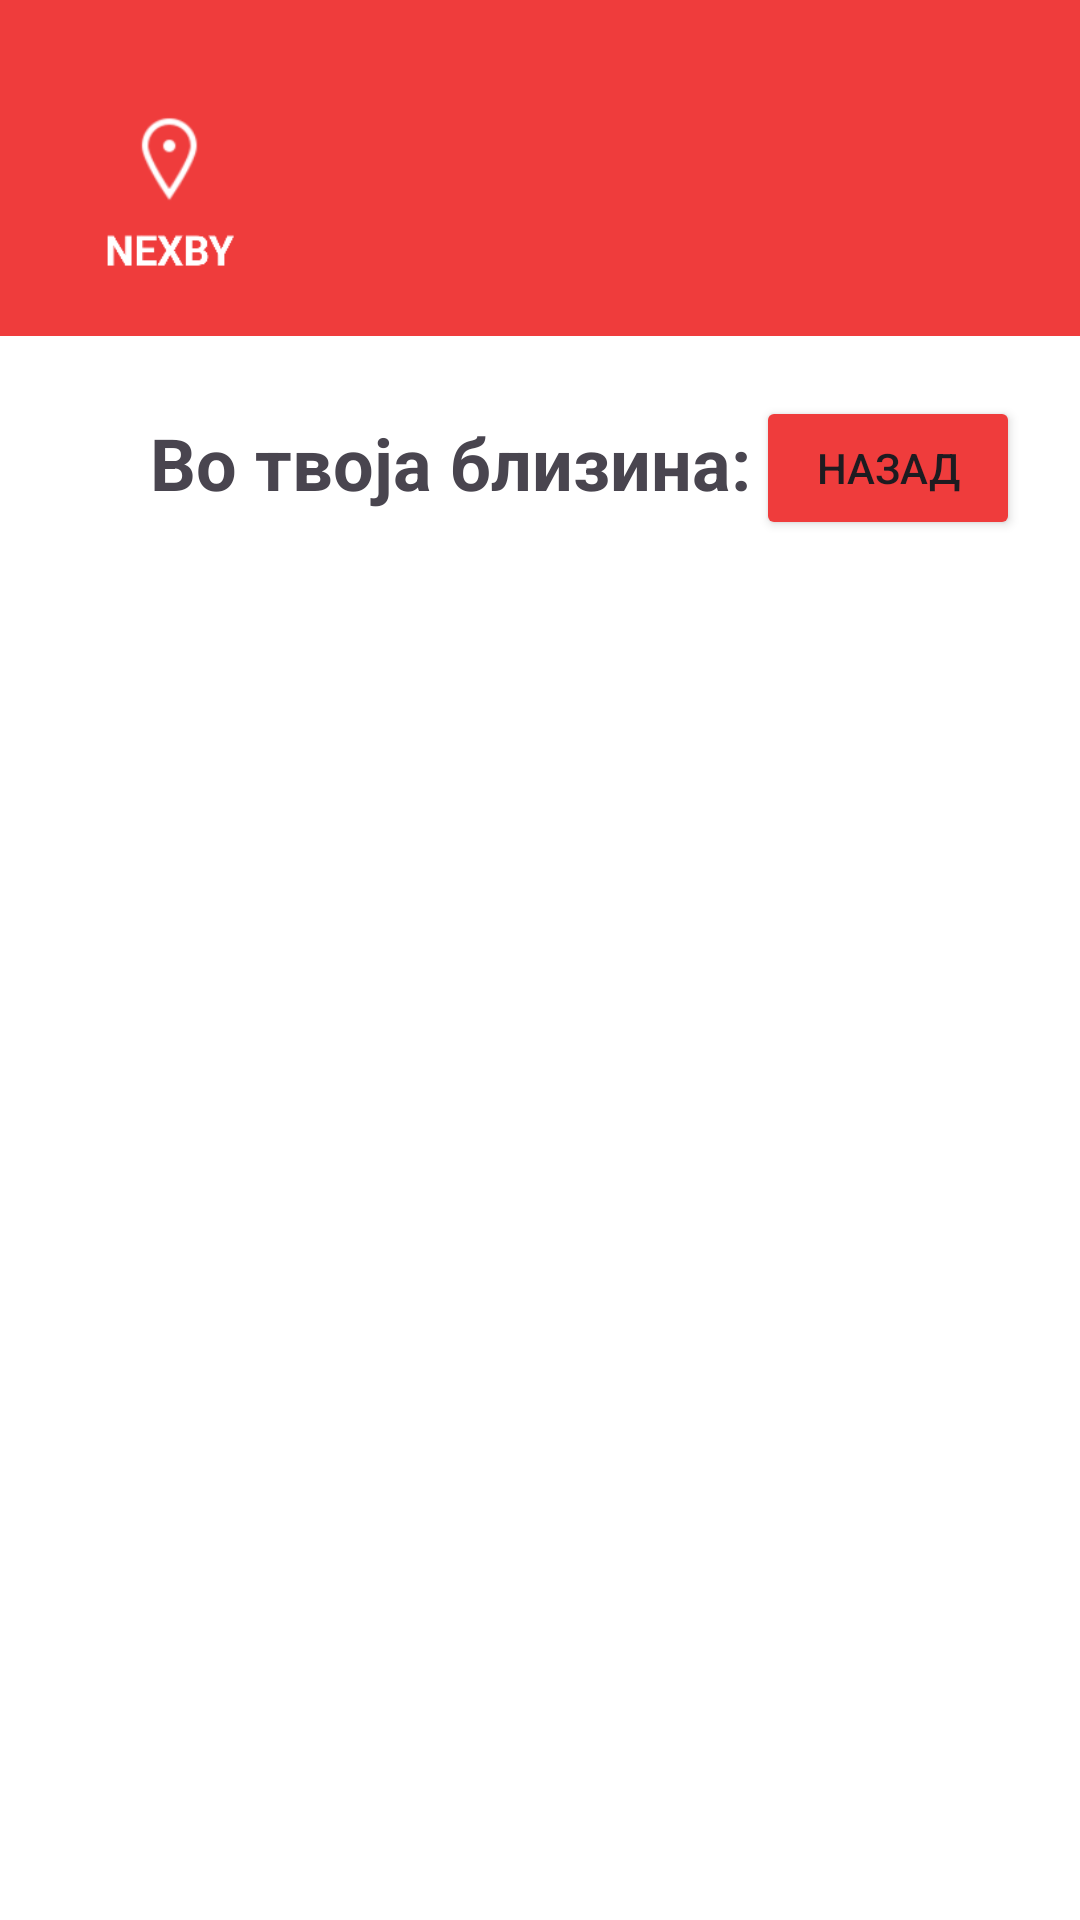

Produce the Android XML layout that renders to this screen, including the resource entries it uses.
<!-- AndroidManifest.xml: application theme Theme.NEXBY -->
<!-- res/layout/activity_companies_by_category.xml -->
<?xml version="1.0" encoding="utf-8"?>
<LinearLayout xmlns:android="http://schemas.android.com/apk/res/android"
    android:layout_width="match_parent"
    android:layout_height="match_parent"
    android:orientation="vertical"
    android:background="@android:color/white">

    
    <androidx.appcompat.widget.Toolbar
        android:id="@+id/toolbar"
        android:layout_width="match_parent"
        android:layout_height="110dp"
        android:background="@color/my_red"
        android:theme="@style/ThemeOverlay.AppCompat.Dark.ActionBar">

        <ImageView
            android:id="@+id/logoImage"
            android:layout_width="80dp"
            android:layout_height="80dp"
            android:layout_gravity="start"
            android:layout_marginTop="24dp"
            android:src="@drawable/logoimg"
            android:clickable="true"
            android:focusable="true" />
    </androidx.appcompat.widget.Toolbar>

    <View
        android:layout_width="match_parent"
        android:layout_height="2dp"
        android:background="@color/my_red" />

    
    <LinearLayout
        android:orientation="horizontal"
        android:layout_width="match_parent"
        android:layout_height="wrap_content"
        android:layout_marginTop="20dp"
        android:gravity="center_vertical|start">

        
        <TextView
            android:id="@+id/adminWelcomeText"
            android:layout_width="wrap_content"
            android:layout_height="wrap_content"
            android:text="Во твоја близина:"
            android:textSize="24sp"
            android:paddingStart="50dp"
            android:paddingTop="6dp"
            android:textStyle="bold"
            android:layout_gravity="start"
            android:layout_weight="1" /> 

        
        <Button
            android:id="@+id/btnBack"
            android:layout_width="wrap_content"
            android:layout_height="wrap_content"
            android:text="Назад"
            android:layout_gravity="end"
            android:layout_marginEnd="20dp"
            android:backgroundTint="@color/my_red"/>

    </LinearLayout>


    
    <LinearLayout
        android:id="@+id/companiesContainer"
        android:layout_width="match_parent"
        android:layout_height="wrap_content"
        android:orientation="vertical"
        android:layout_marginTop="16dp" />

</LinearLayout>
<!-- resources referenced by this layout -->
<resources>
  <color name="my_red">#EF3C3C</color>
  <!-- drawable logoimg: png bitmap (drawable, 4909 bytes) -->
  <style name="Theme.NEXBY" parent="Base.Theme.NEXBY" />
  <style name="Base.Theme.NEXBY" parent="Theme.Material3.DayNight.NoActionBar">
          
          
      </style>
</resources>
